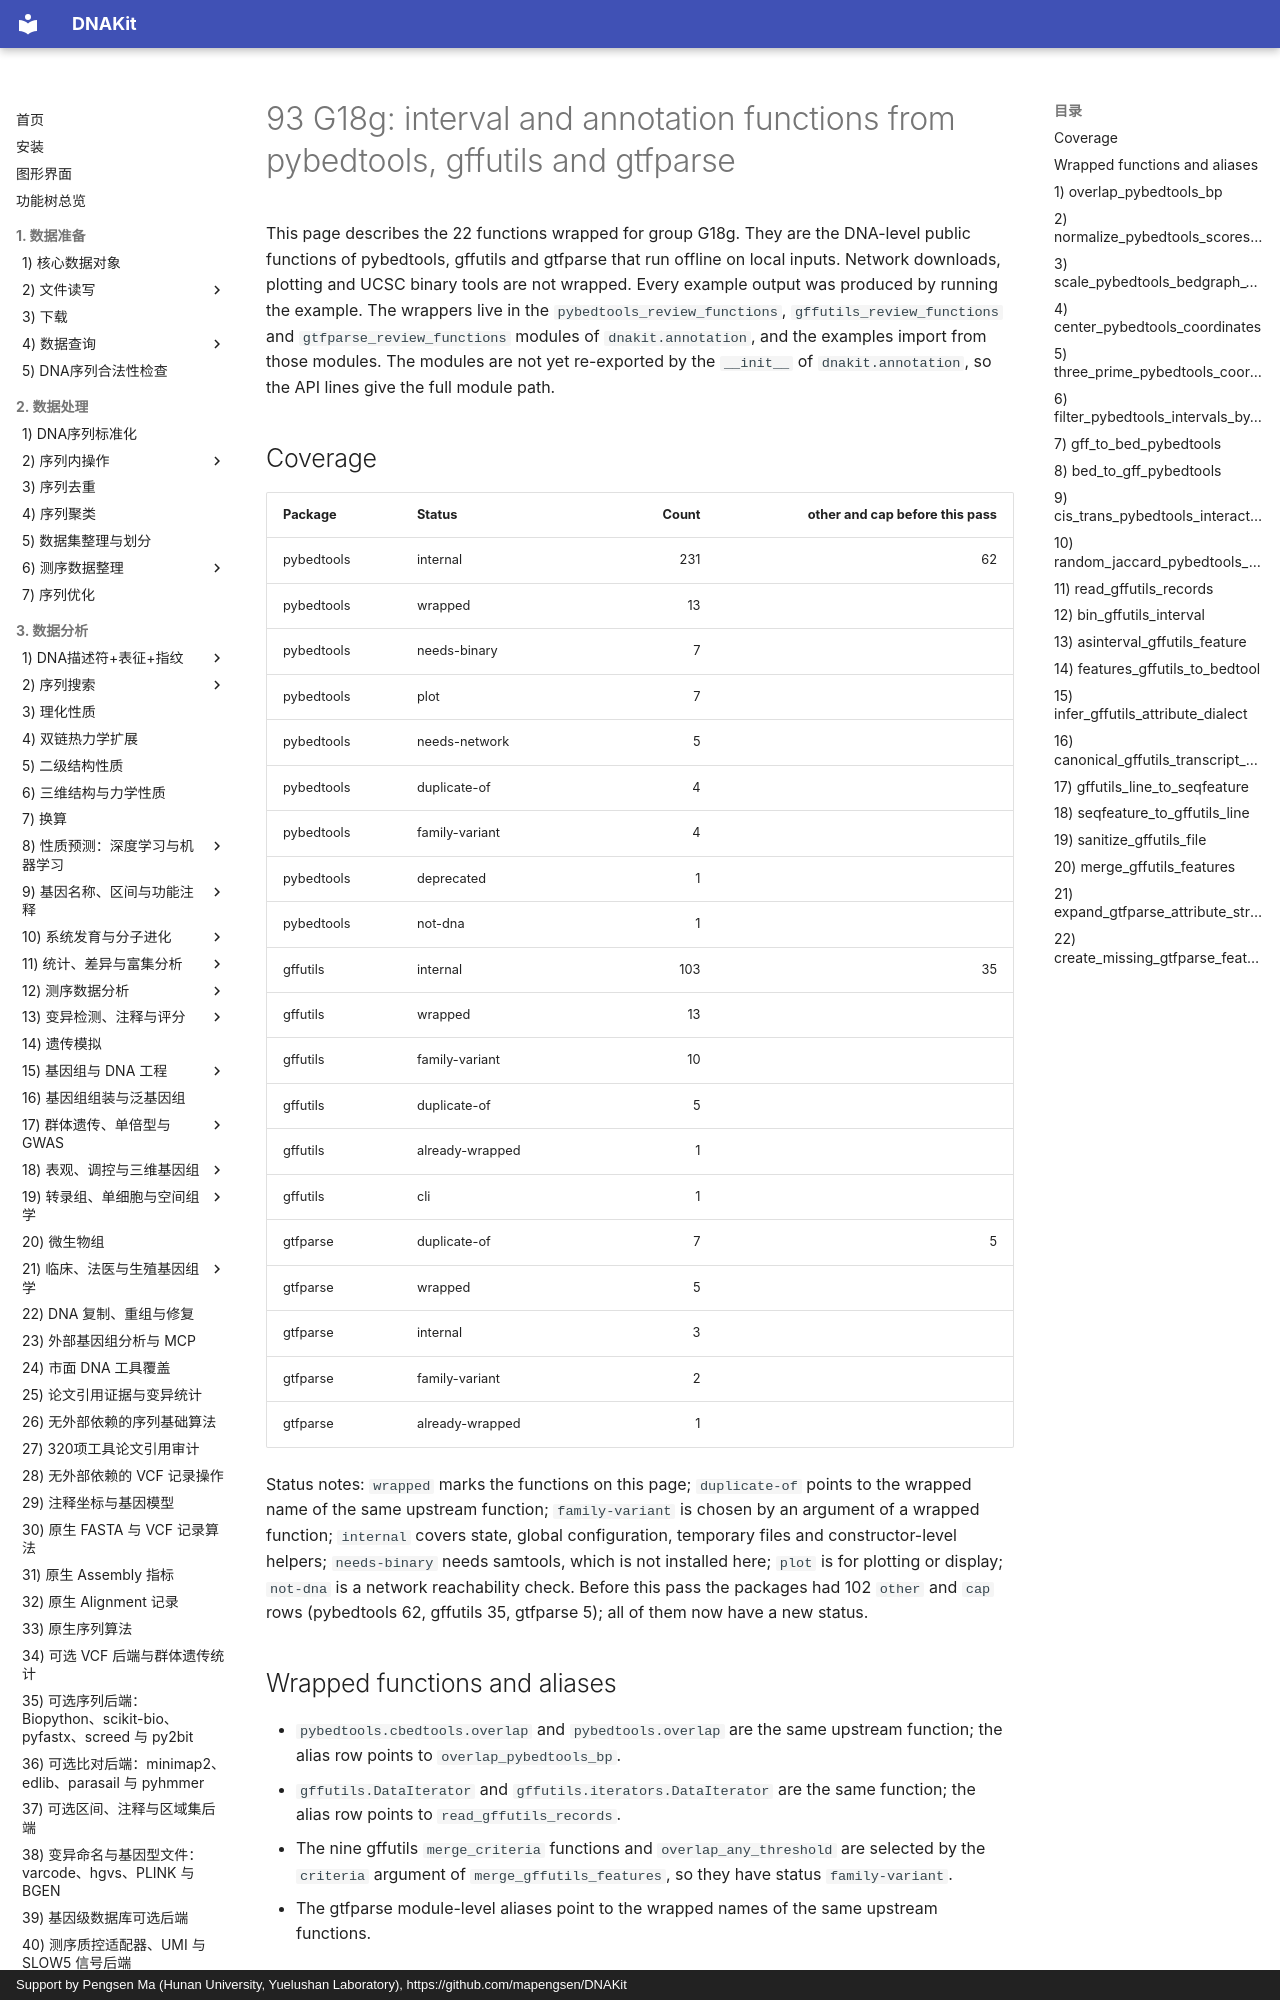

repository: mapengsen/DNAKit · page: api/features/93_review_G18g.en/index.html · generator: mkdocs · copyright: Support by Pengsen Ma (Hunan University, Yuelushan Laboratory), https://github.com/mapengsen/DNAKit

# 93 G18g: interval and annotation functions from pybedtools, gffutils and gtfparse

This page describes the 22 functions wrapped for group G18g. They are the DNA-level public functions of pybedtools, gffutils and gtfparse that run offline on local inputs. Network downloads, plotting and UCSC binary tools are not wrapped. Every example output was produced by running the example. The wrappers live in the `pybedtools_review_functions`, `gffutils_review_functions` and `gtfparse_review_functions` modules of `dnakit.annotation`, and the examples import from those modules. The modules are not yet re-exported by the `__init__` of `dnakit.annotation`, so the API lines give the full module path.

## Coverage

| Package | Status | Count | other and cap before this pass |
| --- | --- | ---: | ---: |
| pybedtools | internal | 231 | 62 |
| pybedtools | wrapped | 13 |  |
| pybedtools | needs-binary | 7 |  |
| pybedtools | plot | 7 |  |
| pybedtools | needs-network | 5 |  |
| pybedtools | duplicate-of | 4 |  |
| pybedtools | family-variant | 4 |  |
| pybedtools | deprecated | 1 |  |
| pybedtools | not-dna | 1 |  |
| gffutils | internal | 103 | 35 |
| gffutils | wrapped | 13 |  |
| gffutils | family-variant | 10 |  |
| gffutils | duplicate-of | 5 |  |
| gffutils | already-wrapped | 1 |  |
| gffutils | cli | 1 |  |
| gtfparse | duplicate-of | 7 | 5 |
| gtfparse | wrapped | 5 |  |
| gtfparse | internal | 3 |  |
| gtfparse | family-variant | 2 |  |
| gtfparse | already-wrapped | 1 |  |

Status notes: `wrapped` marks the functions on this page; `duplicate-of` points to the wrapped name of the same upstream function; `family-variant` is chosen by an argument of a wrapped function; `internal` covers state, global configuration, temporary files and constructor-level helpers; `needs-binary` needs samtools, which is not installed here; `plot` is for plotting or display; `not-dna` is a network reachability check. Before this pass the packages had 102 `other` and `cap` rows (pybedtools 62, gffutils 35, gtfparse 5); all of them now have a new status.

## Wrapped functions and aliases

- `pybedtools.cbedtools.overlap` and `pybedtools.overlap` are the same upstream function; the alias row points to `overlap_pybedtools_bp`.
- `gffutils.DataIterator` and `gffutils.iterators.DataIterator` are the same function; the alias row points to `read_gffutils_records`.
- The nine gffutils `merge_criteria` functions and `overlap_any_threshold` are selected by the `criteria` argument of `merge_gffutils_features`, so they have status `family-variant`.
- The gtfparse module-level aliases point to the wrapped names of the same upstream functions.
